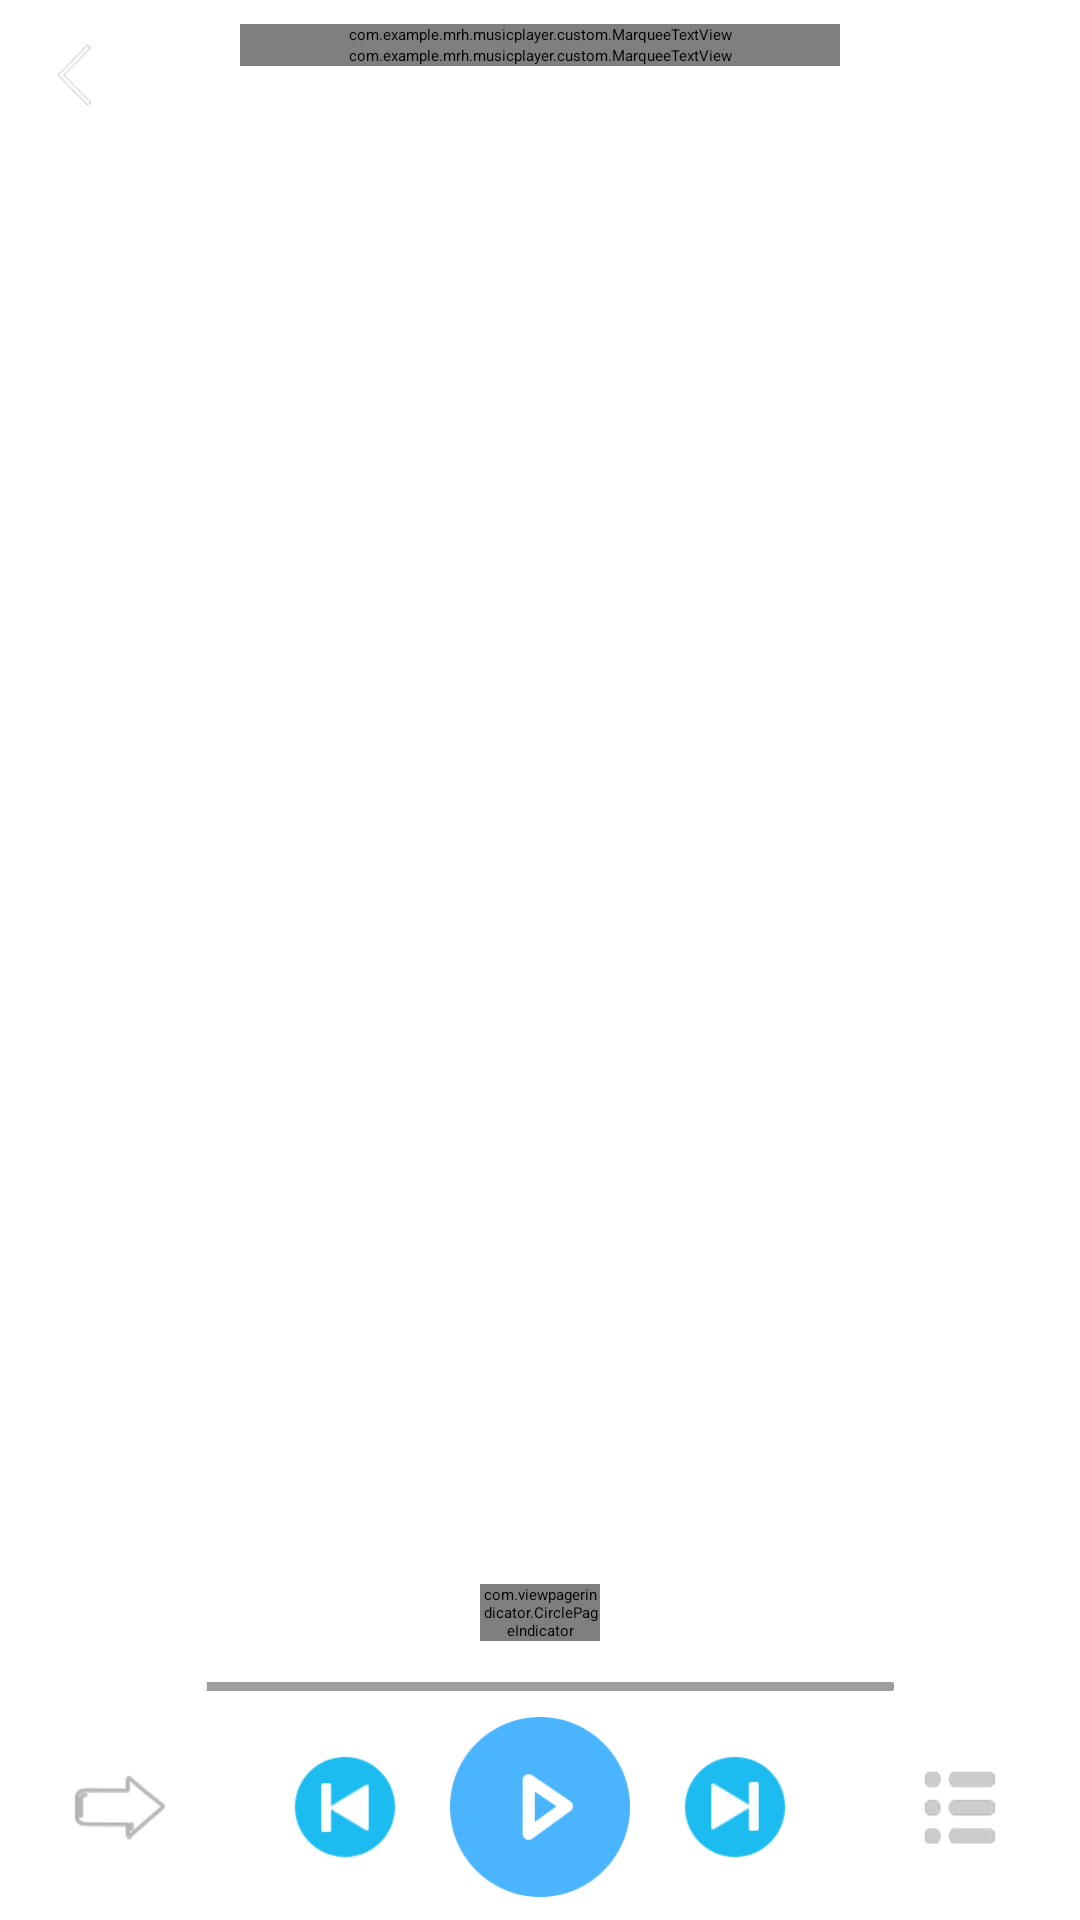

The Android layout XML behind this screen, and the referenced resources:
<!-- AndroidManifest.xml: application theme Day_AppTheme -->
<!-- res/layout/activity_play_content.xml -->
<?xml version="1.0" encoding="utf-8"?>
<LinearLayout
    android:id="@+id/ll_playcontent"
    xmlns:android="http://schemas.android.com/apk/res/android"
    xmlns:app="http://schemas.android.com/apk/res-auto"
    android:layout_width="match_parent"
    android:layout_height="match_parent"
    android:orientation="vertical"
    >
    <RelativeLayout
        android:layout_width="match_parent"
        android:layout_height="50dp"
        >
        <LinearLayout
            android:id="@+id/ll_playcontent_back"
            android:layout_marginLeft="15dp"
            android:layout_marginRight="15dp"
            android:orientation="horizontal"
            android:layout_width="wrap_content"
            android:layout_height="match_parent"
            android:gravity="center_vertical">
            <ImageView
                android:layout_width="20dp"
                android:layout_height="20dp"
                android:background="@drawable/back_64px"/>
            <TextView
                android:layout_width="wrap_content"
                android:layout_height="wrap_content"
                android:text="返回"
                android:textSize="16sp"
                android:textColor="@drawable/textcolor_white2gray"/>
        </LinearLayout >

        <com.example.mrh.musicplayer.custom.MarqueeTextView
            android:layout_marginTop="8dp"
            android:gravity="center_horizontal"
            android:id="@+id/tv_playcontent_title"
            android:layout_centerHorizontal="true"
            android:layout_width="200dp"
            android:layout_height="wrap_content"
            android:text="歌曲"
            android:textSize="16sp"
            android:singleLine="true"
            android:ellipsize="marquee"
            android:marqueeRepeatLimit="marquee_forever"
            android:textColor="?attr/textColor"/>
        <com.example.mrh.musicplayer.custom.MarqueeTextView
            android:gravity="center_horizontal"
            android:layout_below="@id/tv_playcontent_title"
            android:id="@+id/tv_playcontent_artist"
            android:layout_centerHorizontal="true"
            android:layout_width="200dp"
            android:layout_height="wrap_content"
            android:text="歌手"
            android:textSize="12sp"
            android:singleLine="true"
            android:ellipsize="marquee"
            android:marqueeRepeatLimit="marquee_forever"
            android:textColor="?attr/textColor"/>
    </RelativeLayout >
    <android.support.v4.view.ViewPager
        android:id="@+id/vp_playcontent"
        android:layout_weight="1"
        android:layout_width="match_parent"
        android:layout_height="0dp" >

    </android.support.v4.view.ViewPager >
    <RelativeLayout
        android:id="@+id/rl_playcontent"
        android:layout_width="match_parent"
        android:layout_height="25dp" >
        <com.viewpagerindicator.CirclePageIndicator
            android:layout_centerInParent="true"
            android:id="@+id/indicator_palycontent"
            android:layout_width="40dp"
            android:layout_height="wrap_content"
            app:radius="4dp"
            app:fillColor="@color/color_white"
            app:centered="true"/>
    </RelativeLayout >

    <RelativeLayout
        android:layout_width="match_parent"
        android:layout_height="90dp" >
        <LinearLayout
            android:orientation="horizontal"
            android:layout_width="match_parent"
            android:layout_height="25dp" >
            <TextView
                android:id="@+id/tv_playcontent_process_duration"
                android:gravity="center"
                android:layout_marginLeft="2dp"
                android:layout_marginRight="2dp"
                android:layout_width="50dp"
                android:layout_height="25dp"
                android:text="00:00"
                android:textColor="@color/color_white"
                android:textSize="12sp"/>
            <SeekBar
                android:layout_gravity="center"
                android:id="@+id/sb_playcontent_process"
                android:layout_weight="1"
                android:layout_width="0dp"
                android:layout_height="wrap_content"
                android:max="100"
                android:progress="0"
                style="@style/Custom_SeekBar3"
                />
            <TextView
                android:id="@+id/tv_playcontent_process_during"
                android:gravity="center"
                android:layout_marginLeft="2dp"
                android:layout_marginRight="2dp"
                android:layout_width="50dp"
                android:layout_height="25dp"
                android:text="00:00"
                android:textColor="@color/color_white"
                android:textSize="12sp"/>
        </LinearLayout >
        <RelativeLayout
            android:layout_marginTop="15dp"
            android:layout_width="match_parent"
            android:layout_height="75dp" >
            <ImageView
                android:id="@+id/iv_playcontent_play"
                android:layout_centerInParent="true"
                android:layout_width="60dp"
                android:layout_height="60dp"
                android:background="@drawable/btn_play_176px"
                />
            <ImageView
                android:layout_toRightOf="@+id/iv_playcontent_play"
                android:layout_marginRight="15dp"
                android:layout_marginLeft="15dp"
                android:id="@+id/iv_playcontent_next"
                android:layout_centerVertical="true"
                android:layout_width="40dp"
                android:layout_height="40dp"
                android:background="@drawable/btn_next_96px"/>
            <ImageView
                android:layout_toLeftOf="@+id/iv_playcontent_play"
                android:layout_marginRight="15dp"
                android:layout_marginLeft="15dp"
                android:id="@+id/iv_playcontent_pre"
                android:layout_centerVertical="true"
                android:layout_width="40dp"
                android:layout_height="40dp"
                android:background="@drawable/btn_pre_96px"/>
            <ImageView
                android:id="@+id/iv_playcontent_playmodel"
                android:layout_centerVertical="true"
                android:layout_marginLeft="25dp"
                android:layout_marginRight="25dp"
                android:layout_width="30dp"
                android:layout_height="30dp"
                android:background="@drawable/order_64px"/>
            <ImageView
                android:layout_alignParentRight="true"
                android:id="@+id/iv_playcontent_list"
                android:layout_centerVertical="true"
                android:layout_marginLeft="25dp"
                android:layout_marginRight="25dp"
                android:layout_width="30dp"
                android:layout_height="30dp"
                android:background="@drawable/poplist_64px"/>
        </RelativeLayout >
    </RelativeLayout >

</LinearLayout >
<!-- resources referenced by this layout -->
<resources>
  <color name="color_white">#fff</color>
  <!-- drawable back_64px (drawable) -->
  <?xml version="1.0" encoding="UTF-8"?>
  <selector xmlns:android="http://schemas.android.com/apk/res/android">
      <item android:drawable="@drawable/back_64px_normal" android:state_pressed="false"/>
      <item android:drawable="@drawable/back_64px_pressed" android:state_pressed="true"/>
  </selector>
  <!-- drawable btn_next_96px: png bitmap (drawable, 1781 bytes) -->
  <!-- drawable btn_play_176px: png bitmap (drawable, 1761 bytes) -->
  <!-- drawable btn_pre_96px: png bitmap (drawable, 1780 bytes) -->
  <!-- drawable order_64px: png bitmap (drawable, 1746 bytes) -->
  <!-- drawable poplist_64px (drawable) -->
  <?xml version="1.0" encoding="UTF-8"?>
  <selector xmlns:android="http://schemas.android.com/apk/res/android">
      <item android:drawable="@drawable/poplist_64px_normal" android:state_pressed="false"/>
      <item android:drawable="@drawable/poplist_64px_pressed" android:state_pressed="true"/>
  </selector>
  <!-- drawable textcolor_white2gray (drawable) -->
  <?xml version="1.0" encoding="UTF-8"?>
  <selector xmlns:android="http://schemas.android.com/apk/res/android">
      <item android:color="@color/color_white" android:state_pressed="false"/>
      <item android:color="@color/textColor_gray" android:state_pressed="true"/>
  </selector>
  <style name="Custom_SeekBar3" parent="Base.Widget.AppCompat.SeekBar">
          <item name="android:progressDrawable">@drawable/custom_progress_horizotal</item>
          <item name="android:indeterminateDrawable">@drawable/custom_progress_horizotal</item>
          <item name="android:minHeight">3dip</item>
          <item name="android:maxHeight">3dip</item>
          <item name="android:thumb">@drawable/custom_seek_thumb3</item>
          <item name="android:paddingLeft">8dip</item>
          <item name="android:paddingRight">8dip</item>
      </style>
  <!-- drawable back_64px_normal: png bitmap (drawable, 2067 bytes) -->
  <!-- drawable back_64px_pressed: png bitmap (drawable, 1766 bytes) -->
  <!-- drawable poplist_64px_normal: png bitmap (drawable, 1827 bytes) -->
  <!-- drawable custom_progress_horizotal (drawable) -->
  <?xml version="1.0" encoding="utf-8"?>
  <layer-list xmlns:android="http://schemas.android.com/apk/res/android">
  
      <item android:id="@android:id/background">
          <shape>
              <corners android:radius="0.5dip" />
              <gradient
                  android:startColor="#ff9d9e9d"
                  android:centerColor="#ff9d9e9d"
                  android:centerY="0.75"
                  android:endColor="#ff9d9e9d"
                  android:angle="270"
                  />
          </shape>
      </item>
  
      <item android:id="@android:id/secondaryProgress">
          <clip>
              <shape>
                  <corners android:radius="0.5dip" />
                  <gradient
                      android:startColor="#ff9d9e9d"
                      android:centerColor="#ff9d9e9d"
                      android:centerY="0.75"
                      android:endColor="#ff9d9e9d"
                      android:angle="270"
                      />
              </shape>
          </clip>
      </item>
  
      <item android:id="@android:id/progress">
          <clip>
              <shape>
                  <corners android:radius="0.5dip" />
                  <gradient
                      android:startColor="#ff0084ff"
                      android:centerColor="#ff0084ff"
                      android:centerY="0.75"
                      android:endColor="#ff0084ff"
                      android:angle="270"
                      />
              </shape>
          </clip>
      </item>
  
  </layer-list>
  <!-- drawable custom_seek_thumb3 (drawable) -->
  <?xml version="1.0" encoding="utf-8"?>
  <shape xmlns:android="http://schemas.android.com/apk/res/android"
      android:shape="oval"
      >
      <solid android:color="@color/color_white"/>
      <size android:height="14dp"
            android:width="14dp"/>
  </shape >
</resources>
